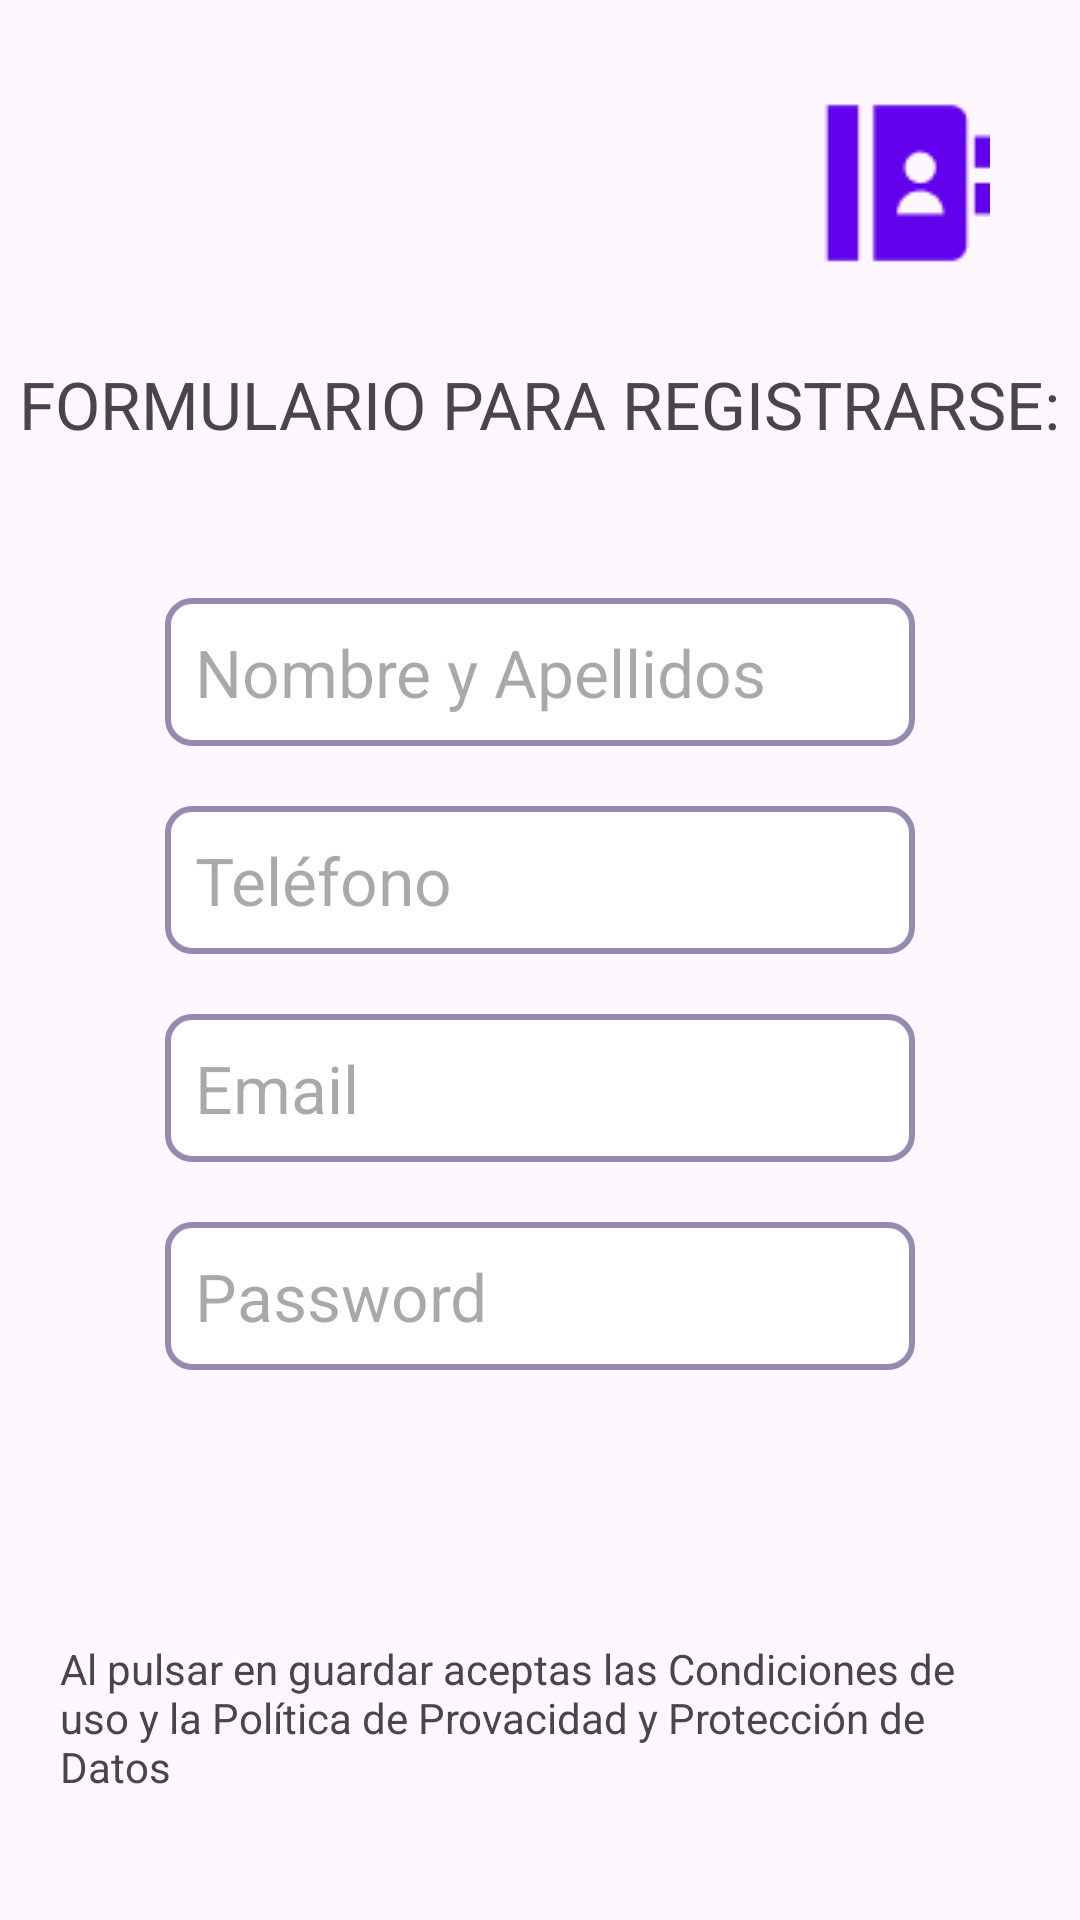

Here is an Android app screen rendered from its layout file. Give the layout XML and the strings, colors and styles it references.
<!-- AndroidManifest.xml: application theme Theme.Eventos_culturales -->
<!-- res/layout/fragment_registro.xml -->
<?xml version="1.0" encoding="utf-8"?>
<androidx.constraintlayout.widget.ConstraintLayout xmlns:android="http://schemas.android.com/apk/res/android"
    xmlns:app="http://schemas.android.com/apk/res-auto"
    xmlns:tools="http://schemas.android.com/tools"
    android:id="@+id/main"
    android:layout_width="match_parent"
    android:layout_height="match_parent"
    tools:context=".ui.RegistroActivity">

    <ImageButton
        android:id="@+id/imageButtonAgenda"
        android:layout_width="wrap_content"
        android:layout_height="wrap_content"
        android:src="@drawable/icon_contacts"
        android:layout_marginEnd="30dp"
        android:layout_marginTop="30dp"
        android:contentDescription="@string/acceder_a_la_agenda_de_contactos"
        android:background="@android:color/transparent"
        app:layout_constraintEnd_toEndOf="parent"
        app:layout_constraintTop_toTopOf="parent"/>

    <TextView
        android:id="@+id/textViewRegistroRegistro"
        android:layout_width="wrap_content"
        android:layout_height="wrap_content"
        android:text="@string/formulario_registro"
        android:textSize="22sp"
        android:layout_marginTop="120dp"
        app:layout_constraintStart_toStartOf="parent"
        app:layout_constraintEnd_toEndOf="parent"
        app:layout_constraintTop_toTopOf="parent"/>

    <EditText
        android:id="@+id/editTextNombreRegistro"
        android:layout_width="250dp"
        android:layout_height="wrap_content"
        android:hint="@string/nombre_apellidos"
        android:inputType="textPersonName"
        android:textSize="22sp"
        android:layout_marginBottom="15dp"
        android:background="@drawable/bordes"
        android:padding="10dp"
        android:layout_marginTop="50sp"
        app:layout_constraintTop_toBottomOf="@id/textViewRegistroRegistro"
        app:layout_constraintStart_toStartOf="parent"
        app:layout_constraintEnd_toEndOf="parent"/>

    <EditText
        android:id="@+id/editTextTelefonoRegistro"
        android:layout_width="250dp"
        android:layout_height="wrap_content"
        android:hint="@string/telefono"
        android:inputType="phone"
        android:textSize="22sp"
        android:layout_marginBottom="15dp"
        android:background="@drawable/bordes"
        android:padding="10dp"
        android:layout_marginTop="20sp"
        app:layout_constraintTop_toBottomOf="@id/editTextNombreRegistro"
        app:layout_constraintStart_toStartOf="parent"
        app:layout_constraintEnd_toEndOf="parent"/>

    <EditText
        android:id="@+id/editTextEmailRegistro"
        android:layout_width="250dp"
        android:layout_height="wrap_content"
        android:hint="@string/email"
        android:inputType="textEmailAddress"
        android:textSize="22sp"
        android:layout_marginBottom="15dp"
        android:background="@drawable/bordes"
        android:padding="10dp"
        android:layout_marginTop="20sp"
        app:layout_constraintTop_toBottomOf="@id/editTextTelefonoRegistro"
        app:layout_constraintStart_toStartOf="parent"
        app:layout_constraintEnd_toEndOf="parent"/>

    <EditText
        android:id="@+id/editTextPasswordRegistro"
        android:layout_width="250dp"
        android:layout_height="wrap_content"
        android:hint="@string/password"
        android:inputType="textVisiblePassword"
        android:textSize="22sp"
        android:layout_marginBottom="15dp"
        android:background="@drawable/bordes"
        android:padding="10dp"
        android:layout_marginTop="20sp"
        app:layout_constraintTop_toBottomOf="@id/editTextEmailRegistro"
        app:layout_constraintStart_toStartOf="parent"
        app:layout_constraintEnd_toEndOf="parent"/>

    <TextView
        android:id="@+id/textViewPolitica"
        android:layout_width="wrap_content"
        android:layout_height="wrap_content"
        android:text="@string/politica_privacidad"
        android:layout_marginTop="70sp"
        android:padding="20sp"
        app:layout_constraintTop_toBottomOf="@id/editTextPasswordRegistro"
        app:layout_constraintStart_toStartOf="parent"
        app:layout_constraintEnd_toEndOf="parent"
        />

    <LinearLayout
        android:id="@+id/LinearRegistro"
        android:layout_width="wrap_content"
        android:layout_height="wrap_content"
        android:orientation="horizontal"
        android:layout_marginTop="20sp"
        app:layout_constraintTop_toBottomOf="@id/textViewPolitica"
        app:layout_constraintStart_toStartOf="parent"
        app:layout_constraintEnd_toEndOf="parent">

        <Button
            android:id="@+id/buttonGuardarRegistro"
            android:layout_width="130dp"
            android:layout_height="wrap_content"
            android:text="@string/guardar"/>

        <Button
            android:id="@+id/buttonCancelarRegistro"
            android:layout_width="130dp"
            android:layout_height="wrap_content"
            android:layout_marginStart="50dp"
            android:text="@string/cancelar"/>

    </LinearLayout>





</androidx.constraintlayout.widget.ConstraintLayout>
<!-- resources referenced by this layout -->
<resources>
  <!-- drawable bordes (drawable) -->
  <?xml version="1.0" encoding="utf-8"?>
  <shape xmlns:android="http://schemas.android.com/apk/res/android">
      <solid android:color="#FFFFFF"/>
      <stroke android:color="@color/violet2" android:width="2dp"/>
      <corners android:radius="8dp"/>
  </shape>
  <!-- drawable icon_contacts: png bitmap (drawable, 761 bytes) -->
  <string name="acceder_a_la_agenda_de_contactos">Acceder a la agenda de contactos</string>
  <string name="cancelar">CANCELAR</string>
  <string name="email">Email</string>
  <string name="formulario_registro">FORMULARIO PARA REGISTRARSE:</string>
  <string name="guardar">GUARDAR</string>
  <string name="nombre_apellidos">Nombre y Apellidos</string>
  <string name="password">Password</string>
  <string name="politica_privacidad">Al pulsar en guardar aceptas las Condiciones de uso y la Política de Provacidad y Protección de Datos</string>
  <string name="telefono">Teléfono</string>
  <style name="Theme.Eventos_culturales" parent="Base.Theme.Eventos_culturales" />
  <color name="violet2">#AA5F5487</color>
  <style name="Base.Theme.Eventos_culturales" parent="Theme.Material3.DayNight">
          
          
      </style>
</resources>
